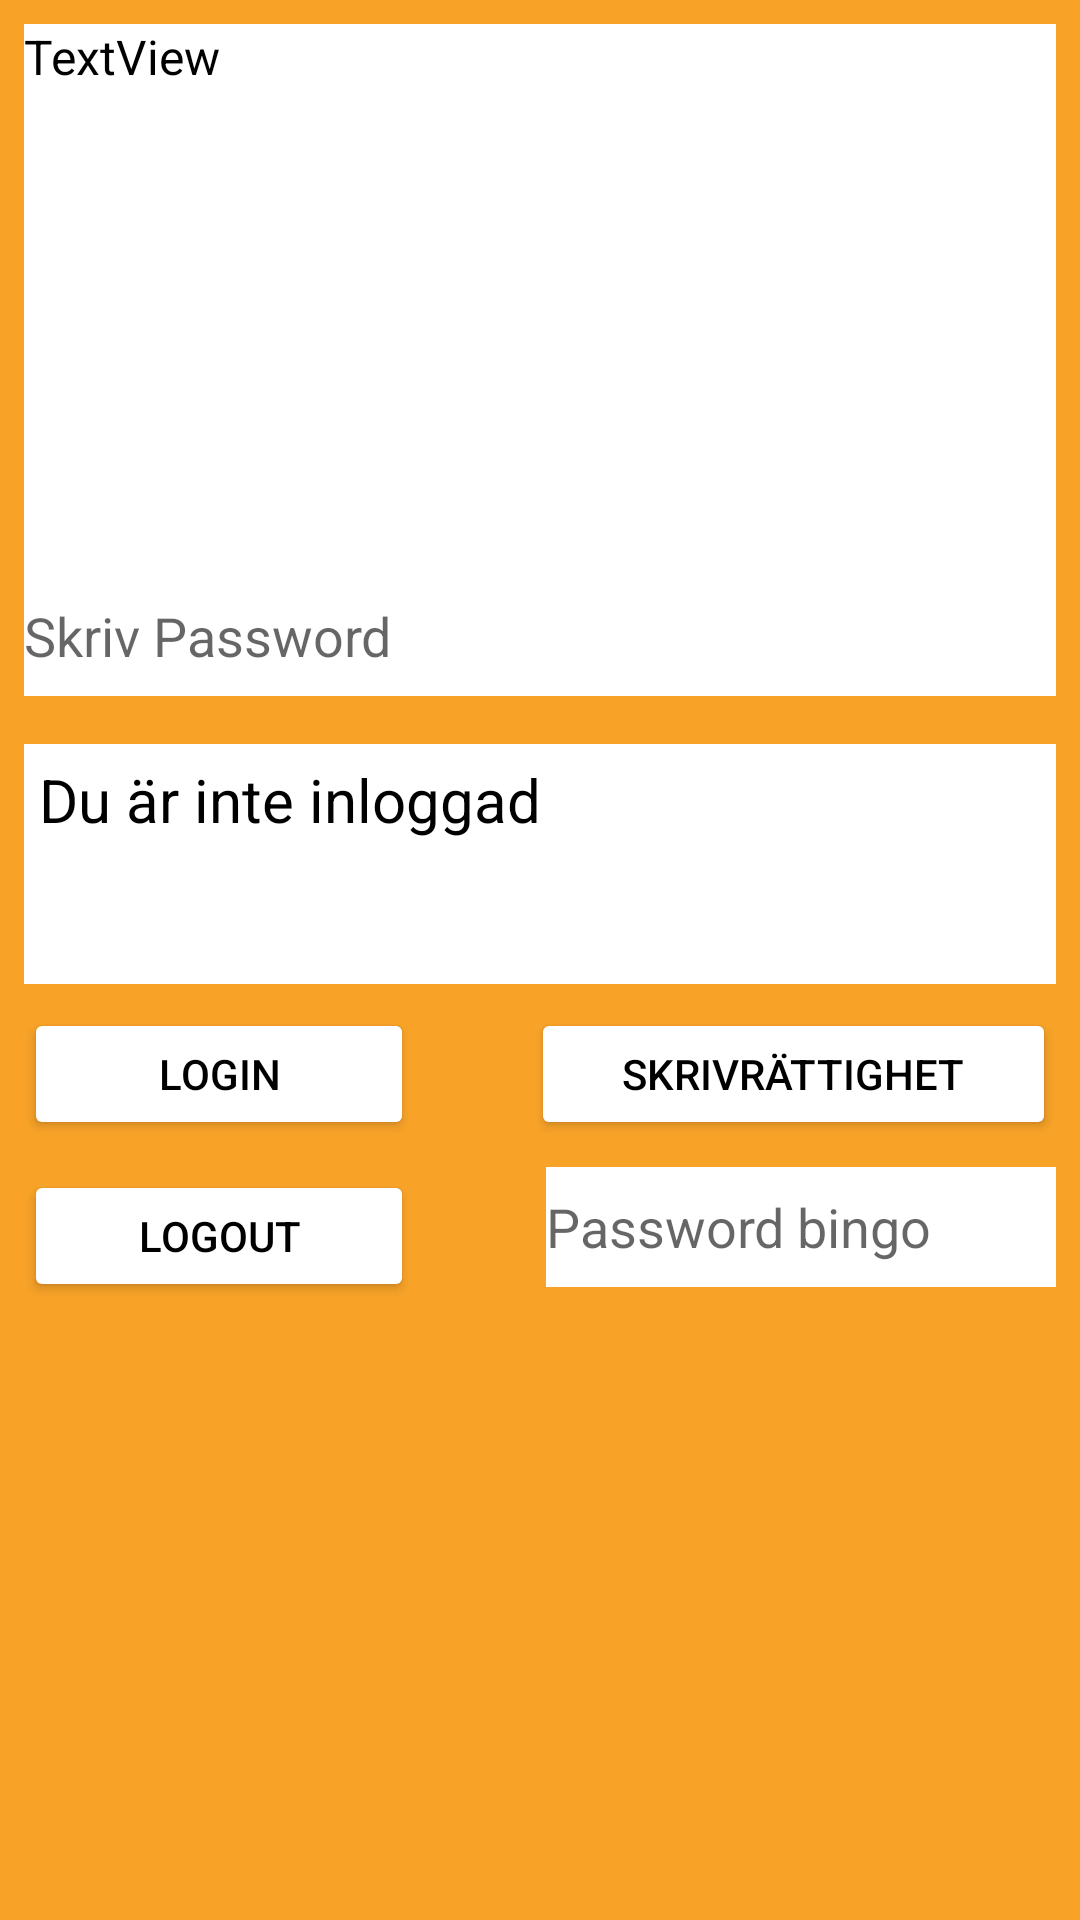

Android layout source for this screen:
<!-- AndroidManifest.xml: application theme Theme.LommaQuiz -->
<!-- res/layout/activity_login.xml -->
<?xml version="1.0" encoding="utf-8"?>
<androidx.constraintlayout.widget.ConstraintLayout xmlns:android="http://schemas.android.com/apk/res/android"
    xmlns:app="http://schemas.android.com/apk/res-auto"
    xmlns:tools="http://schemas.android.com/tools"
    android:layout_width="match_parent"
    android:layout_height="match_parent"
    android:background="@color/orange"
    tools:context=".login">

    <Button
        android:id="@+id/logoutBtn"
        android:layout_width="130dp"
        android:layout_height="44dp"
        android:layout_marginStart="8dp"
        android:layout_marginBottom="206dp"
        android:backgroundTint="@color/white"
        android:text="logout"
        android:textColor="@color/black"
        android:textSize="14sp"
        app:cornerRadius="20dp"
        app:layout_constraintBottom_toBottomOf="parent"
        app:layout_constraintStart_toStartOf="parent" />

    <Button
        android:id="@+id/loginBtn"
        android:layout_width="130dp"
        android:layout_height="44dp"
        android:layout_marginStart="8dp"
        android:layout_marginBottom="10dp"
        android:backgroundTint="@color/white"
        android:text="login"
        android:textColor="@color/black"
        android:textSize="14sp"
        app:cornerRadius="20dp"
        app:layout_constraintBottom_toTopOf="@+id/logoutBtn"
        app:layout_constraintStart_toStartOf="parent" />

    <TextView
        android:id="@+id/loginLogoutTV"
        android:layout_width="0dp"
        android:layout_height="80dp"
        android:layout_marginStart="8dp"
        android:layout_marginEnd="8dp"
        android:layout_marginBottom="8dp"
        android:background="@color/white"
        android:paddingStart="5dp"
        android:paddingTop="5dp"
        android:text="Du är inte inloggad"
        android:textColor="@color/black"
        android:textSize="20sp"
        app:layout_constraintBottom_toTopOf="@+id/loginBtn"
        app:layout_constraintEnd_toEndOf="parent"
        app:layout_constraintStart_toStartOf="parent" />

    <TextView
        android:id="@+id/loginTextTV"
        android:layout_width="0dp"
        android:layout_height="218dp"
        android:layout_marginStart="8dp"
        android:layout_marginTop="8dp"
        android:layout_marginEnd="8dp"
        android:background="@color/white"
        android:text="TextView"
        android:textColor="@color/black"
        android:textSize="16sp"
        app:layout_constraintEnd_toEndOf="parent"
        app:layout_constraintStart_toStartOf="parent"
        app:layout_constraintTop_toTopOf="parent" />

    <EditText
        android:id="@+id/loginET"
        android:layout_width="0dp"
        android:layout_height="40dp"
        android:layout_marginStart="8dp"
        android:layout_marginEnd="8dp"
        android:layout_marginBottom="16dp"
        android:background="@color/white"
        android:ems="10"
        android:hint="Skriv Password"
        android:inputType="textPassword"
        app:layout_constraintBottom_toTopOf="@+id/loginLogoutTV"
        app:layout_constraintEnd_toEndOf="parent"
        app:layout_constraintStart_toStartOf="parent" />

    <Button
        android:id="@+id/writePermitBtn"
        android:layout_width="175dp"
        android:layout_height="44dp"
        android:layout_marginEnd="8dp"
        android:layout_marginBottom="260dp"
        android:backgroundTint="@color/white"
        android:text="skrivrättighet"
        android:textColor="@color/black"
        app:cornerRadius="20dp"
        app:layout_constraintBottom_toBottomOf="parent"
        app:layout_constraintEnd_toEndOf="parent" />

    <EditText
        android:id="@+id/bingoLoginTV"
        android:layout_width="170dp"
        android:layout_height="40dp"
        android:layout_marginTop="9dp"
        android:layout_marginEnd="8dp"
        android:background="@color/white"
        android:ems="10"
        android:hint="Password bingo"
        android:inputType="textPersonName"
        android:textColor="@color/black"
        app:layout_constraintEnd_toEndOf="parent"
        app:layout_constraintTop_toBottomOf="@+id/writePermitBtn" />
</androidx.constraintlayout.widget.ConstraintLayout>
<!-- resources referenced by this layout -->
<resources>
  <color name="black">#FF000000</color>
  <color name="orange">#FFF8A328</color>
  <color name="white">#FFFFFFFF</color>
  <style name="Theme.LommaQuiz" parent="Theme.MaterialComponents.DayNight.NoActionBar">
          
          <item name="colorPrimary">@color/purple_500</item>
          <item name="colorPrimaryVariant">@color/purple_700</item>
          <item name="colorOnPrimary">@color/white</item>
          
          <item name="colorSecondary">@color/teal_200</item>
          <item name="colorSecondaryVariant">@color/teal_700</item>
          <item name="colorOnSecondary">@color/black</item>
          
          <item name="android:statusBarColor" tools:targetApi="l">?attr/colorPrimaryVariant</item>
          
      </style>
  <color name="purple_500">#FF6200EE</color>
  <color name="purple_700">#FF3700B3</color>
  <color name="teal_200">#FF03DAC5</color>
  <color name="teal_700">#FF018786</color>
</resources>
